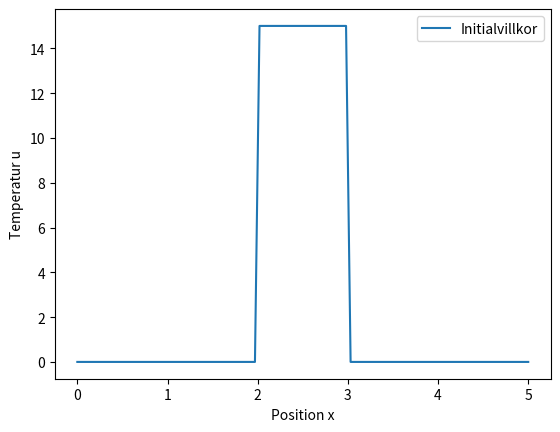

Source code (Python):
import numpy as np
import matplotlib.pyplot as plt
from matplotlib.animation import FuncAnimation


# Ekvation för värmeledning i en stång
# du/dt - k*nibla^2*u = 0
# u(x,t) => du/dt - k*( du^2/dx^2) = 0

#Löser med euler frammåt


#Parametrar
k = 0.5             #Värmeledningskoefficient
staff_length = 5
Nx = 100 # grid_points
dx = staff_length/(Nx - 1 )
#dt = 0.01
dt =  0.2*dx**2/(k)
T = 1
Nt = int(T / dt) # time_points



#Skapa grid dvs stav
x = np.linspace(0, staff_length,Nx) #Array representerar endim
#print(x)



#Bivilkor wikipedia
u = np.zeros(Nx) #0 överallt
u[int(0.4*Nx):int(0.6*Nx)] = 15      #förutom vid 40-60% av stångens längd



#plot och figur
fig, ax = plt.subplots()
line, = ax.plot(x, u, label='Initialvillkor')


"""
    for n in range(Nt): #Iterera över tiden

        for i in range(1, Nx-1): #Iterera över positionen
            u_next[i] = u[i] + k* dt/(dx**2) * (u[i+1] -2*u[i] + u[i-1])
        #u = np.copy(u_next)
        u = u_next



        if (n % 100 == 0):
            plt.plot(x, u, label=f't={n*dt:.3f}s')
    """

def update_sol(frame):
    global u
    #Lös
    u_next = np.zeros(Nx)

    for i in range(1, Nx-1): #Iterera över positionen
            u_next[i] = u[i] + k* dt/(dx**2) * (u[i+1] -2*u[i] + u[i-1])

    u = u_next
    line.set_ydata(u)  # Uppdatera y-data i linjen
    ax.set_title(f'Tid: {frame*dt:.3f} s')
    return line,


        #Rita lösning vid vissa tidssteg

#animation
ani = FuncAnimation(fig, update_sol, frames=Nt, interval=50, repeat = False)

ax.set_xlabel('Position x')
ax.set_ylabel('Temperatur u')
#ax.set_title('Värmeledning i en dimension')
plt.legend()

# Visa animationen
plt.show()





        
"""
# Slutlig visualisering
plt.xlabel('Position x')
plt.ylabel('Temperatur u')
plt.title('Värmeledning i en dimension')
plt.legend()
plt.show()
"""
